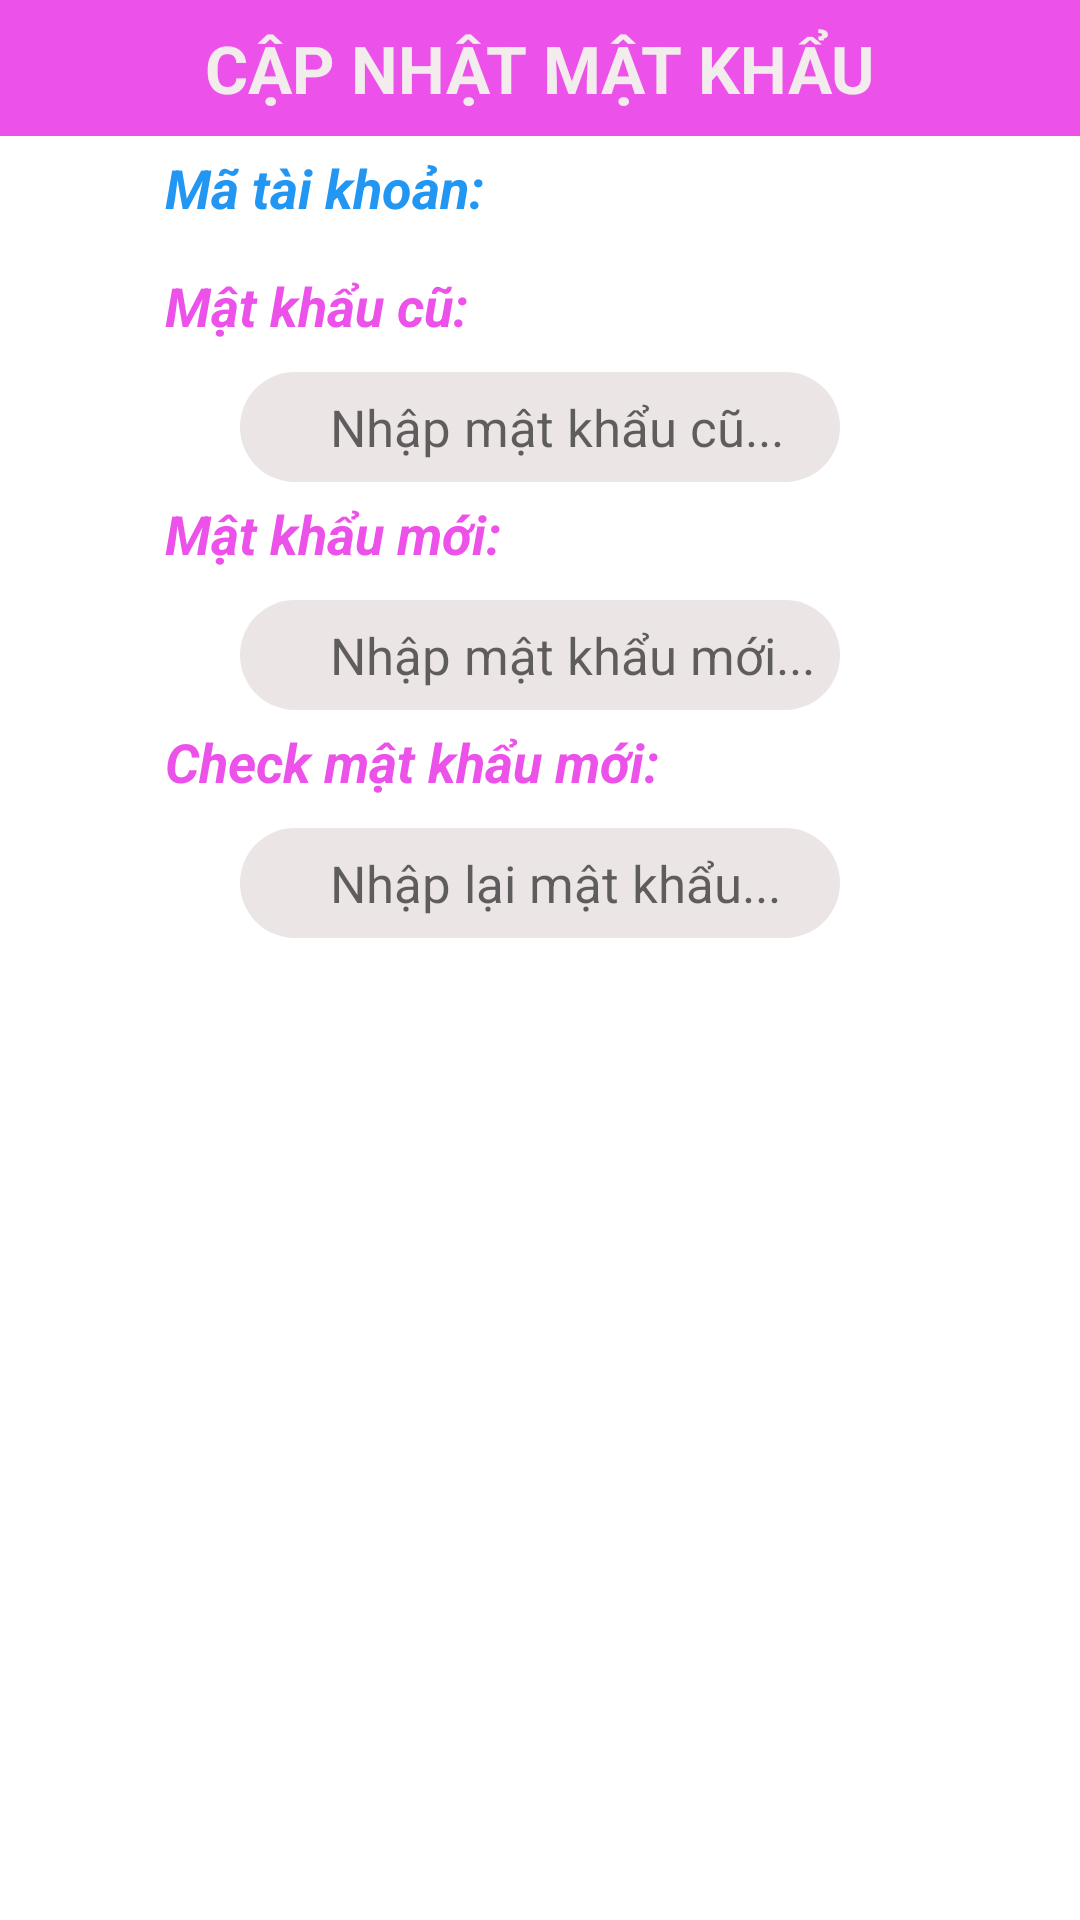

Write the Android layout XML for this screen, with the resource values it uses.
<!-- AndroidManifest.xml: application theme Theme.DUAN1 -->
<!-- res/layout/dialog_doimatkhau.xml -->
<?xml version="1.0" encoding="utf-8"?>
<LinearLayout xmlns:android="http://schemas.android.com/apk/res/android"
    android:layout_width="match_parent"
    android:layout_height="wrap_content"
    android:orientation="vertical">

    <TextView
        android:gravity="center"
        android:padding="8dp"
        android:background="#EC52E9"
        android:layout_margin="0dp"
        android:textStyle="bold"
        android:textSize="22dp"
        android:layout_width="match_parent"
        android:layout_height="wrap_content"
        android:textColor="#F3ECEC"
        android:text="CẬP NHẬT MẬT KHẨU" />
    <TextView
        android:id="@+id/txtMaTaiKhoanCapNhat"
        android:layout_marginTop="5dp"
        android:layout_width="wrap_content"
        android:layout_height="wrap_content"
        android:text="Mã tài khoản:"
        android:textSize="18dp"
        android:layout_marginBottom="10dp"
        android:layout_marginLeft="55dp"
        android:textStyle="bold|italic"
        android:textColor="#2196F3"/>

    <TextView
        android:layout_marginTop="5dp"
        android:layout_width="wrap_content"
        android:layout_height="wrap_content"
        android:text="Mật khẩu cũ:"
        android:textSize="18dp"
        android:layout_marginBottom="10dp"
        android:layout_marginLeft="55dp"
        android:textStyle="bold|italic"
        android:textColor="#EC52E9"/>
    <EditText
        android:id="@+id/et_OldPass"
        android:layout_gravity="center"
        android:layout_width="200dp"
        android:paddingLeft="30dp"
        android:layout_height="wrap_content"
        android:textSize="17dp"
        android:inputType="textPassword"
        android:hint="Nhập mật khẩu cũ..."
        android:background="@drawable/botron_edittext"/>

    <TextView
        android:layout_marginTop="5dp"
        android:layout_width="wrap_content"
        android:layout_height="wrap_content"
        android:text="Mật khẩu mới:"
        android:textSize="18dp"
        android:layout_marginBottom="10dp"
        android:layout_marginLeft="55dp"
        android:textStyle="bold|italic"
        android:textColor="#EC52E9"/>
    <EditText
        android:id="@+id/et_NewPass"
        android:layout_gravity="center"
        android:layout_width="200dp"
        android:paddingLeft="30dp"
        android:layout_height="wrap_content"
        android:textSize="17dp"
        android:inputType="textPassword"
        android:hint="Nhập mật khẩu mới..."
        android:background="@drawable/botron_edittext"/>

    <TextView
        android:layout_marginTop="5dp"
        android:layout_width="wrap_content"
        android:layout_height="wrap_content"
        android:text="Check mật khẩu mới:"
        android:textSize="18dp"
        android:layout_marginBottom="10dp"
        android:layout_marginLeft="55dp"
        android:textStyle="bold|italic"
        android:textColor="#EC52E9"/>
    <EditText
        android:id="@+id/et_ReNewPass"
        android:layout_gravity="center"
        android:layout_width="200dp"
        android:paddingLeft="30dp"
        android:inputType="textPassword"
        android:layout_height="wrap_content"
        android:textSize="17dp"
        android:hint="Nhập lại mật khẩu..."
        android:background="@drawable/botron_edittext"/>
</LinearLayout>
<!-- resources referenced by this layout -->
<resources>
  <!-- drawable botron_edittext (drawable) -->
  <?xml version="1.0" encoding="utf-8"?>
  <shape
      xmlns:android="http://schemas.android.com/apk/res/android"
      android:shape="rectangle">
  
      
      <solid
          android:color="#ECE5E5" >
      </solid>
  
      
  
      
      <padding
          android:left="7dp"
          android:top="7dp"
          android:right="7dp"
          android:bottom="7dp" >
      </padding>
  
      
      <corners
          android:radius="50dp" >
      </corners>
  
  </shape>
  <style name="Theme.DUAN1" parent="Theme.MaterialComponents.DayNight.NoActionBar">
          
          <item name="colorPrimary">#EC52E9</item>
          <item name="colorPrimaryVariant">#EC52E9</item>
          <item name="colorOnPrimary">#F8EFF7</item>
          
          <item name="colorSecondary">@color/teal_200</item>
          <item name="colorSecondaryVariant">@color/teal_700</item>
          <item name="colorOnSecondary">@color/black</item>
          
          <item name="android:statusBarColor" tools:targetApi="l">?attr/colorPrimaryVariant</item>
          
      </style>
  <color name="teal_200">#FF03DAC5</color>
  <color name="teal_700">#FF018786</color>
  <color name="black">#FF000000</color>
</resources>
